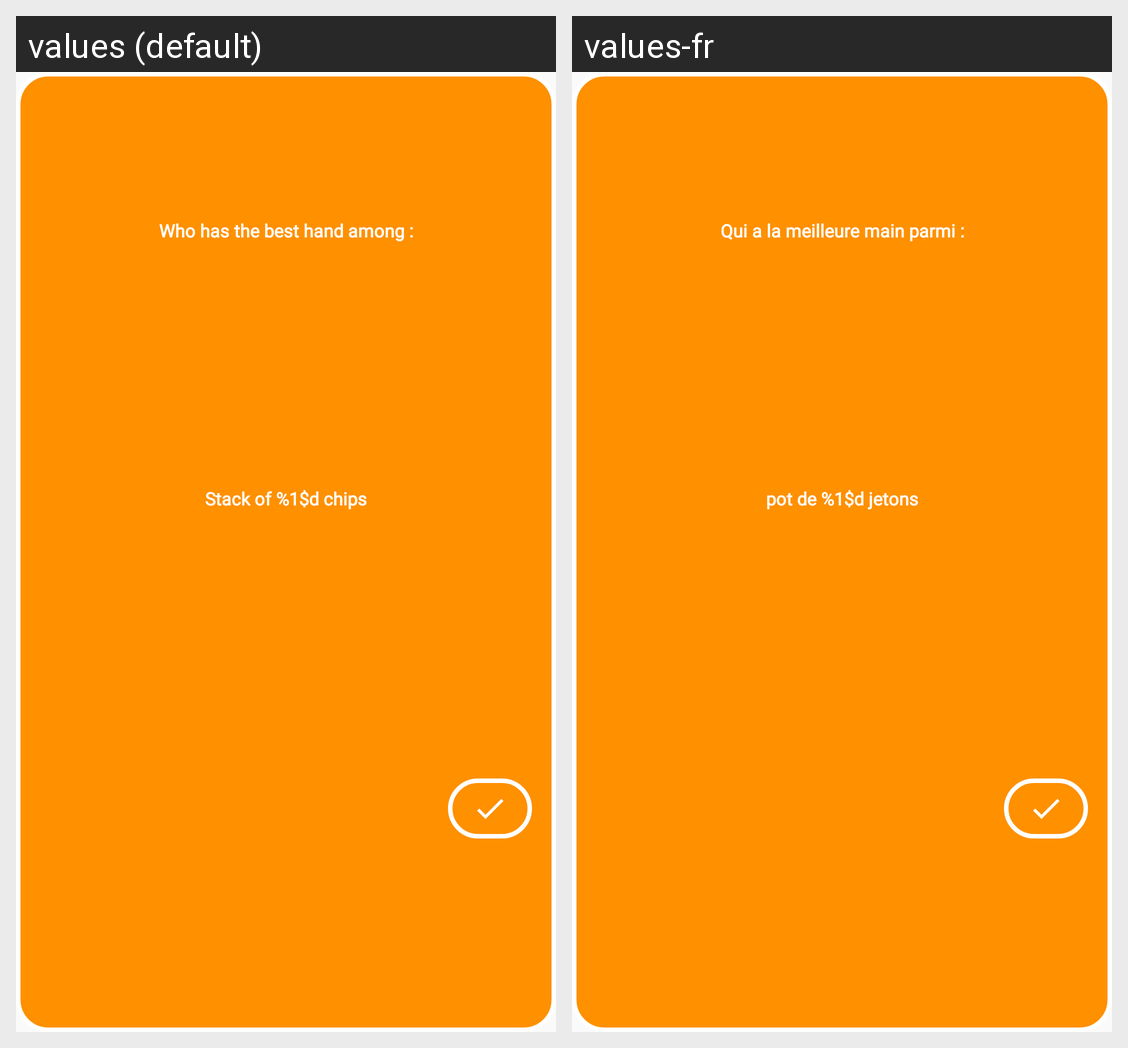

Here is an Android app screen in its default locale and in the app's own translations. Write out the translated-string differences for the strings that appear on this screen.
Android screen res/layout/dialog_choose_winners.xml rendered under 2 locales, left to right: values (default), values-fr. Device: Nexus 5 (rendered at 1080×1920; each locale shown at half size, 540×960, under a caption strip naming it); theme AppTheme.
Strings drawn on this screen, with the default value and each locale's value (text and hints the layout hard-codes, and strings that could not be matched under every locale, appear in the picture but are not listed):

game_activity_choose_winners_title
  values: Who has the best hand among :
  values-fr: Qui a la meilleure main parmi :

game_activity_choose_winners_current_pot_stack
  values: Stack of %1$d chips
  values-fr: pot de %1$d jetons
